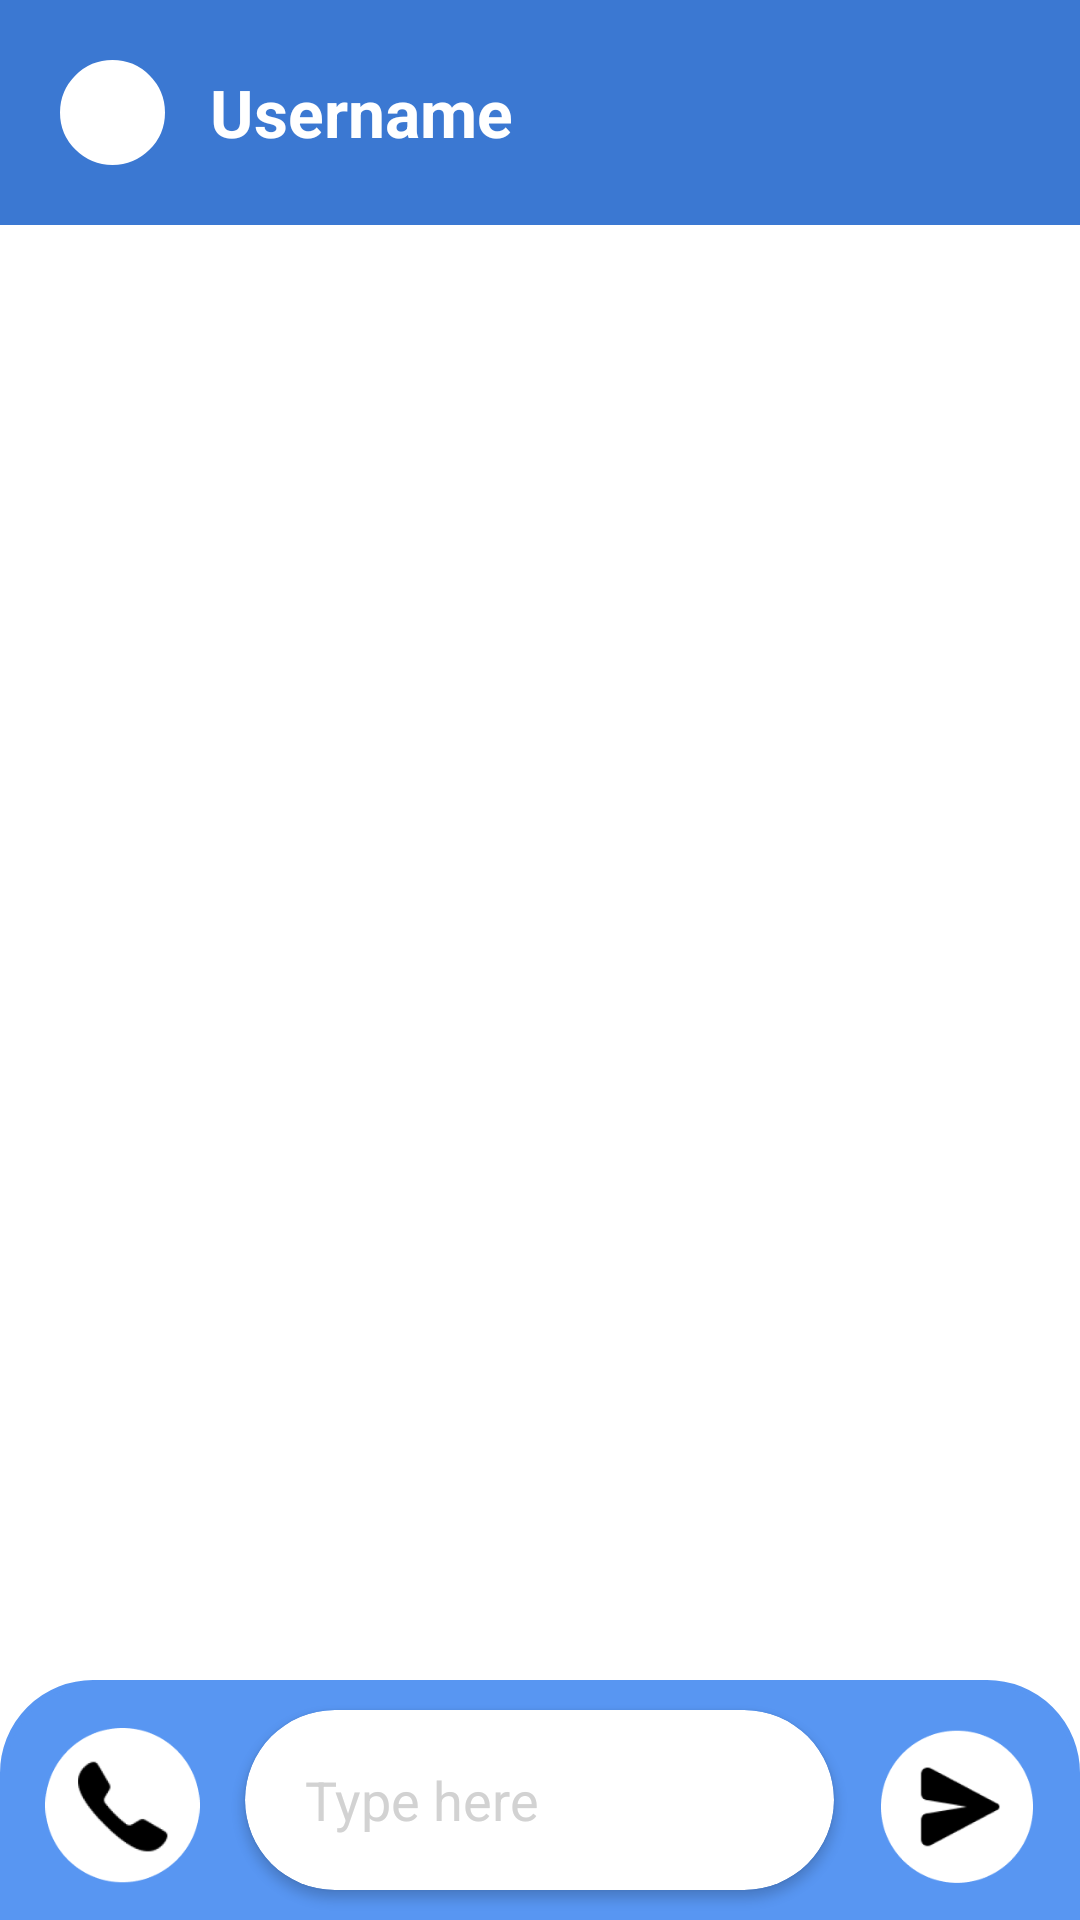

Write the Android layout XML for this screen, with the resource values it uses.
<!-- AndroidManifest.xml: application theme Theme.Harmony -->
<!-- res/layout/fragment_message.xml -->
<?xml version="1.0" encoding="utf-8"?>
<RelativeLayout
    xmlns:android="http://schemas.android.com/apk/res/android"
    xmlns:app="http://schemas.android.com/apk/res-auto"
    xmlns:tools="http://schemas.android.com/tools"
    android:layout_width="match_parent"
    android:layout_height="match_parent"
    tools:context=".MessageFragment"
    android:fitsSystemWindows="true">

    <RelativeLayout
        android:id="@+id/message_layout_progress"
        android:layout_width="match_parent"
        android:layout_height="match_parent"
        android:gravity="center"
        android:visibility="gone">

        <ProgressBar
            android:layout_width="100dp"
            android:layout_height="100dp"
            android:indeterminate="true"
            android:indeterminateTint="@color/white"
            />

    </RelativeLayout>

    <RelativeLayout
        android:layout_width="match_parent"
        android:layout_height="wrap_content"
        android:background="@color/BlueFadingNight"
        android:padding="20dp"
        android:id="@+id/toolbar">

        <TextView
            android:id="@+id/message_tv_username"
            android:layout_width="wrap_content"
            android:layout_height="wrap_content"
            android:layout_centerVertical="true"
            android:layout_marginStart="15dp"
            android:layout_toRightOf="@+id/btn_back"
            android:text="Username"
            android:textColor="@color/white"
            android:textSize="22sp"
            android:textStyle="bold" />

        <ImageButton
            android:id="@+id/btn_back"
            android:layout_width="35dp"
            android:layout_height="35dp"
            android:layout_centerVertical="true"
            android:layout_gravity="center"
            android:background="@drawable/custom_circle"
            android:backgroundTint="@color/white" />

    </RelativeLayout>

    <androidx.recyclerview.widget.RecyclerView
        android:id="@+id/message_recyclerview"
        android:layout_width="match_parent"
        android:layout_height="match_parent"
        android:layout_above="@id/linearlayout"
        android:layout_below="@id/toolbar" />

    <LinearLayout
        android:id="@+id/linearlayout"
        android:layout_width="match_parent"
        android:layout_height="80dp"
        android:layout_alignParentBottom="true"
        android:background="@drawable/custom_roundcorners_toponly"
        android:backgroundTint="@color/BlueCornflower"
        android:weightSum="100">

        <ImageView
            android:id="@+id/img_call"
            android:layout_width="50dp"
            android:layout_height="80dp"
            android:layout_weight="5"
            android:layout_marginStart="10dp"
            android:clickable="true"
            android:src="@drawable/icon_call"
            android:layout_toLeftOf="@id/layout_relative_type" />

        <RelativeLayout
            android:id="@+id/layout_relative_type"
            android:layout_width="1dp"
            android:layout_height="match_parent"
            android:layout_weight="90">

            <EditText
                android:id="@+id/et_type"
                android:layout_width="match_parent"
                android:layout_height="match_parent"
                android:layout_marginStart="10dp"
                android:layout_marginTop="10dp"
                android:layout_marginEnd="10dp"
                android:layout_marginBottom="-30dp"
                android:background="@android:color/transparent"
                android:backgroundTint="@color/white"
                android:elevation="10dp"
                android:hint="Type here"
                android:paddingStart="20dp"
                android:paddingBottom="40dp"
                android:textColor="@color/black"
                android:textColorHint="@color/Gray" />

            <androidx.cardview.widget.CardView
                android:layout_width="match_parent"
                android:layout_height="match_parent"
                android:layout_marginStart="10dp"
                android:layout_marginTop="10dp"
                android:layout_marginEnd="10dp"
                android:layout_marginBottom="10dp"
                app:cardBackgroundColor="@color/white"
                app:cardCornerRadius="30dp">

            </androidx.cardview.widget.CardView>

        </RelativeLayout>

        <ImageView
            android:id="@+id/img_send"
            android:layout_width="50dp"
            android:layout_height="80dp"
            android:layout_weight="5"
            android:clickable="true"
            android:src="@drawable/icon_send"
            android:layout_marginEnd="10dp"
            android:layout_toRightOf="@id/layout_relative_type"/>

    </LinearLayout>



</RelativeLayout>
<!-- resources referenced by this layout -->
<resources>
  <color name="BlueCornflower">#5896F2</color>
  <color name="BlueFadingNight">#3B78D2</color>
  <color name="Gray">#D2D2D2</color>
  <color name="black">#FF000000</color>
  <color name="white">#FFFFFFFF</color>
  <!-- drawable custom_circle (drawable) -->
  <?xml version="1.0" encoding="utf-8"?>
  <shape
      xmlns:android="http://schemas.android.com/apk/res/android"
      android:shape="oval">
  
      <stroke
          android:width="5dp"
          android:color="@color/BlueCornflower"
      />
  
  </shape>
  <!-- drawable custom_roundcorners_toponly (drawable) -->
  <?xml version="1.0" encoding="utf-8"?>
  <shape xmlns:android="http://schemas.android.com/apk/res/android"
      android:shape="rectangle">
  
      <stroke
          android:width="2dp"
          android:color="@color/white"
          />
  
      <corners
          android:radius="1dp"
          android:topLeftRadius="30dp"
          android:topRightRadius="30dp"
          android:bottomLeftRadius="0dp"
          android:bottomRightRadius="0dp"/>
  
  </shape>
  <!-- drawable icon_call: png bitmap (drawable, 6139 bytes) -->
  <!-- drawable icon_send: png bitmap (drawable, 5480 bytes) -->
  <style name="Theme.Harmony" parent="Theme.MaterialComponents.Light.NoActionBar">
          
          <item name="colorPrimary">@color/BlueCornflower</item>
          <item name="colorPrimaryVariant">@color/BlueDarkPastel</item>
          <item name="colorOnPrimary">@color/black</item>
          
          <item name="colorSecondary">@color/teal_200</item>
          <item name="colorSecondaryVariant">@color/teal_200</item>
          <item name="colorOnSecondary">@color/black</item>
          
          <item name="android:statusBarColor">@android:color/transparent</item>
          
          <item name="shapeAppearanceOverlay">@style/ShapeAppearanceOverlay.MyApp.Dialog.Rounded</item>
      </style>
  <color name="BlueDarkPastel">#79A3E0</color>
  <color name="teal_200">#FF03DAC5</color>
  <style name="ShapeAppearanceOverlay.MyApp.Dialog.Rounded" parent="Theme.MaterialComponents">
          <item name="cornerFamily">rounded</item>
          <item name="cornerSize">8dp</item>
      </style>
</resources>
